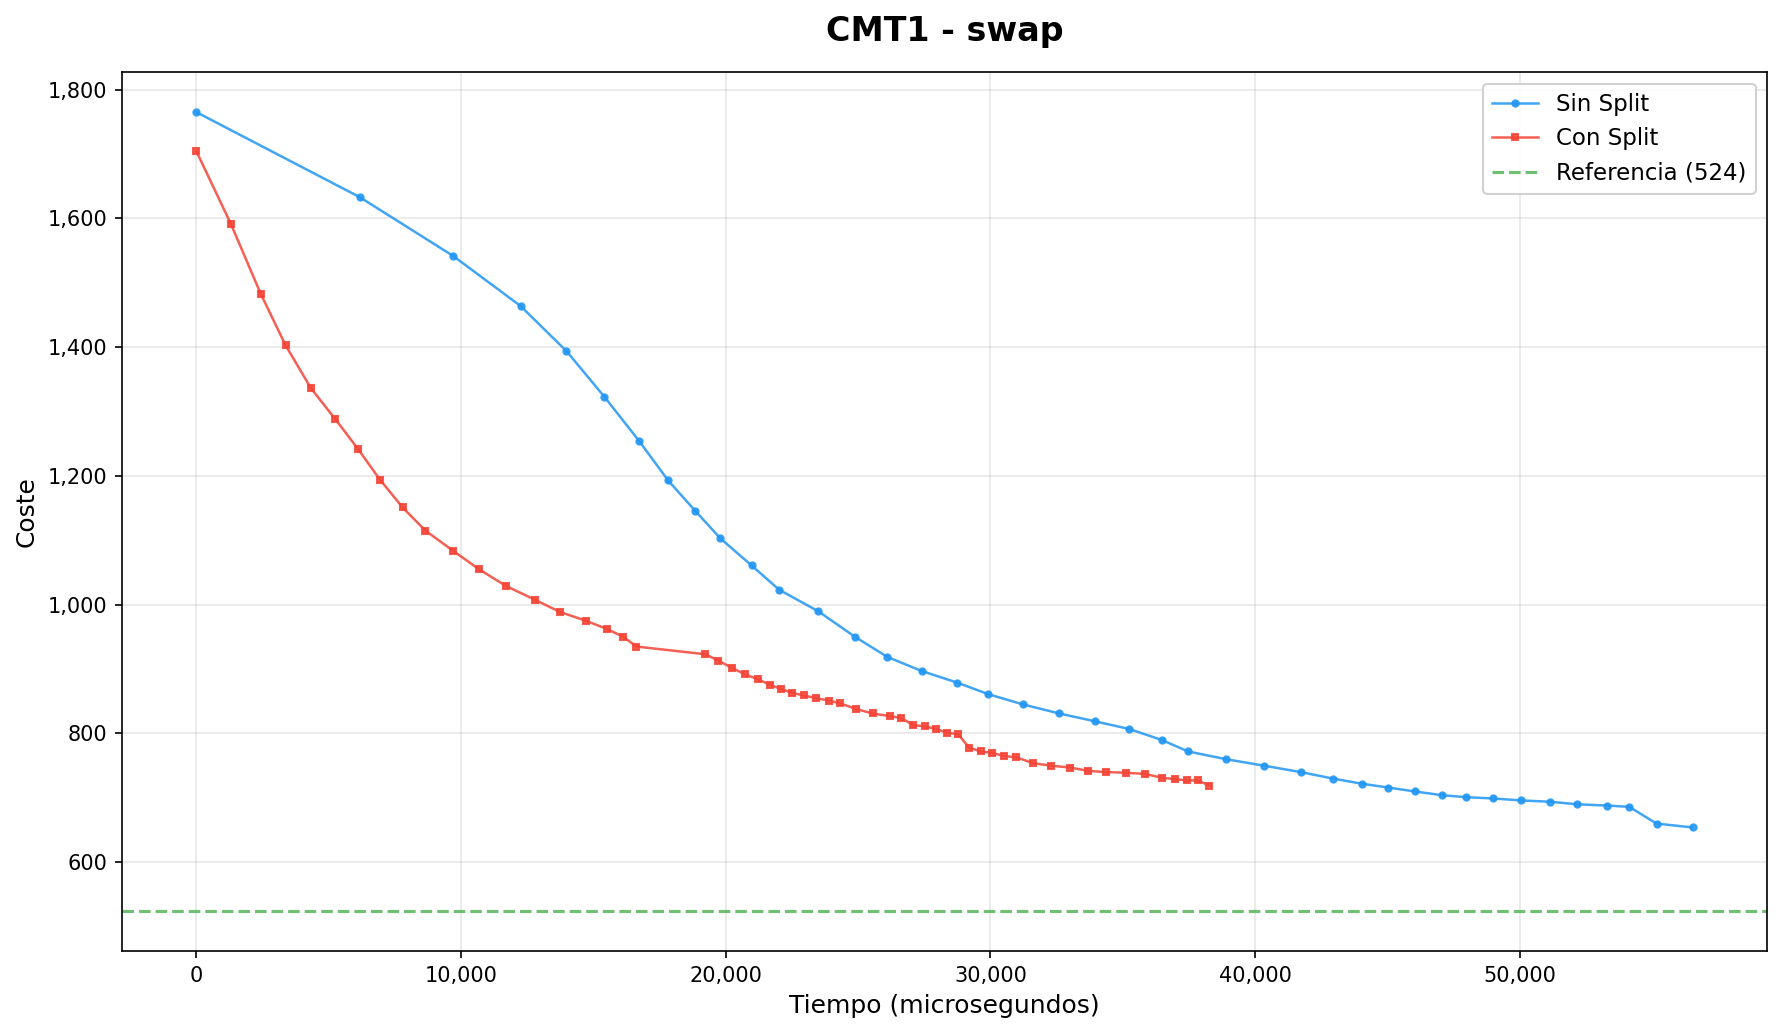

Source data for this figure (header and first rows):
iteracion, tiempo_us, coste, operador, instancia, ruta_actual, conSplit
0, 0, 1765, Combinacion, CMT1.vrp, [[28, 34, 49, 32, 44, 1, 35, 30, 27, 19]…, false
1, 6171, 1633, swap, CMT1.vrp, [[28, 34, 49, 32, 44, 1, 35, 30, 27, 19]…, false
2, 9689, 1542, swap, CMT1.vrp, [[28, 34, 49, 32, 44, 1, 35, 48, 27, 19]…, false
3, 12246, 1464, swap, CMT1.vrp, [[28, 34, 49, 32, 44, 1, 35, 48, 27, 19]…, false
4, 13980, 1394, swap, CMT1.vrp, [[28, 34, 49, 32, 8, 1, 35, 48, 27, 19],…, false
5, 15413, 1323, or-opt, CMT1.vrp, [[28, 34, 49, 32, 8, 1, 35, 48, 27, 19],…, false
6, 16733, 1254, swap, CMT1.vrp, [[28, 34, 49, 32, 8, 1, 35, 48, 27, 19],…, false
7, 17823, 1193, swap, CMT1.vrp, [[28, 34, 49, 32, 8, 1, 35, 48, 27, 19],…, false
8, 18842, 1146, swap, CMT1.vrp, [[28, 34, 49, 32, 8, 1, 35, 48, 27, 31],…, false
9, 19798, 1103, swap, CMT1.vrp, [[28, 34, 49, 32, 8, 1, 35, 48, 27, 31],…, false
10, 20975, 1061, swap, CMT1.vrp, [[28, 34, 49, 32, 8, 1, 35, 48, 27, 31],…, false
11, 22026, 1023, or-opt, CMT1.vrp, [[27, 31, 28, 34, 49, 32, 8, 1, 35, 48],…, false
12, 23489, 990, or-opt, CMT1.vrp, [[27, 31, 28, 1, 35, 34, 49, 32, 8, 48],…, false
13, 24888, 950, swap, CMT1.vrp, [[27, 31, 28, 36, 35, 34, 49, 32, 8, 48]…, false
14, 26101, 919, swap, CMT1.vrp, [[27, 31, 28, 36, 35, 34, 49, 32, 8, 48]…, false
15, 27403, 897, 2-opt, CMT1.vrp, [[27, 32, 49, 34, 35, 36, 28, 31, 8, 48]…, false
16, 28745, 879, 2-opt, CMT1.vrp, [[27, 32, 49, 34, 35, 36, 28, 31, 8, 48]…, false
17, 29922, 861, 2-opt, CMT1.vrp, [[27, 32, 49, 34, 35, 36, 28, 31, 8, 48]…, false
18, 31242, 845, or-opt, CMT1.vrp, [[27, 32, 49, 34, 35, 36, 28, 31, 8, 48]…, false
19, 32608, 831, swap, CMT1.vrp, [[27, 32, 49, 34, 35, 36, 28, 31, 8, 48]…, false
20, 33936, 819, or-opt, CMT1.vrp, [[27, 32, 49, 34, 35, 36, 28, 31, 8, 48]…, false
21, 35241, 807, swap, CMT1.vrp, [[27, 32, 50, 34, 35, 36, 28, 31, 8, 48]…, false
22, 36468, 790, swap, CMT1.vrp, [[27, 32, 50, 20, 35, 36, 28, 31, 8, 48]…, false
23, 37477, 772, swap, CMT1.vrp, [[27, 32, 22, 20, 35, 36, 28, 31, 8, 48]…, false
24, 38908, 760, swap, CMT1.vrp, [[27, 32, 22, 20, 35, 36, 28, 31, 8, 48]…, false
25, 40331, 750, swap, CMT1.vrp, [[27, 32, 22, 3, 35, 36, 28, 31, 8, 48],…, false
26, 41727, 740, swap, CMT1.vrp, [[27, 32, 22, 3, 35, 36, 28, 31, 8, 48],…, false
27, 42936, 730, swap, CMT1.vrp, [[27, 32, 22, 3, 35, 36, 28, 31, 8, 48],…, false
28, 44026, 722, swap, CMT1.vrp, [[27, 32, 22, 3, 35, 36, 28, 31, 8, 48],…, false
29, 45026, 716, swap, CMT1.vrp, [[27, 32, 22, 3, 35, 36, 28, 31, 8, 48],…, false
30, 46031, 710, swap, CMT1.vrp, [[27, 32, 22, 3, 35, 36, 28, 31, 8, 48],…, false
31, 47079, 704, 2-opt, CMT1.vrp, [[27, 48, 8, 31, 28, 36, 35, 3, 22, 32],…, false
32, 47987, 701, 2-opt, CMT1.vrp, [[27, 48, 8, 31, 28, 36, 35, 3, 22, 32],…, false
33, 49006, 699, 2-opt, CMT1.vrp, [[27, 48, 8, 31, 28, 36, 35, 3, 22, 32],…, false
34, 50040, 696, 2-opt, CMT1.vrp, [[27, 48, 8, 31, 28, 36, 35, 3, 22, 32],…, false
35, 51131, 694, swap, CMT1.vrp, [[27, 48, 8, 31, 28, 36, 35, 3, 22, 32],…, false
36, 52167, 690, swap, CMT1.vrp, [[27, 48, 8, 31, 28, 36, 35, 3, 22, 32],…, false
37, 53304, 688, swap, CMT1.vrp, [[27, 1, 8, 31, 28, 36, 35, 3, 22, 32], …, false
38, 54144, 686, swap, CMT1.vrp, [[27, 1, 8, 31, 28, 36, 35, 3, 22, 32], …, false
39, 55173, 660, swap, CMT1.vrp, [[27, 1, 8, 31, 28, 36, 35, 3, 22, 32], …, false
40, 56533, 654, swap, CMT1.vrp, [[27, 1, 8, 31, 28, 36, 35, 3, 22, 32], …, false
0, 0, 1704, Combinacion, CMT1.vrp, [[28, 34, 49, 32, 44, 1, 35, 30, 27], [1…, true
1, 1295, 1592, swap, CMT1.vrp, [[28, 34, 49, 32, 8, 1, 35, 30, 27], [19…, true
2, 2438, 1482, swap, CMT1.vrp, [[28, 34, 49, 32, 8, 1, 35, 30, 27], [19…, true
3, 3367, 1403, swap, CMT1.vrp, [[28, 34, 49, 32, 8, 1, 35, 30, 27], [24…, true
4, 4329, 1336, or-opt, CMT1.vrp, [[28, 35, 30, 34, 49, 32, 8, 1, 27], [24…, true
5, 5251, 1288, 2-opt, CMT1.vrp, [[28, 35, 30, 34, 49, 32, 8, 1, 27], [24…, true
6, 6102, 1242, or-opt, CMT1.vrp, [[28, 35, 30, 34, 49, 32, 8, 1, 27], [24…, true
7, 6937, 1194, swap, CMT1.vrp, [[28, 35, 30, 34, 49, 32, 8, 1, 27], [24…, true
8, 7792, 1151, swap, CMT1.vrp, [[28, 35, 30, 34, 49, 32, 8, 1, 27], [24…, true
9, 8653, 1115, swap, CMT1.vrp, [[28, 35, 30, 34, 49, 32, 8, 1, 27], [24…, true
10, 9688, 1084, swap, CMT1.vrp, [[28, 35, 30, 34, 49, 32, 8, 1, 27], [24…, true
11, 10679, 1055, 2-opt, CMT1.vrp, [[28, 35, 30, 34, 49, 32, 8, 1, 27], [24…, true
12, 11699, 1029, swap, CMT1.vrp, [[28, 35, 30, 34, 49, 32, 2, 1, 27], [24…, true
13, 12774, 1008, swap, CMT1.vrp, [[28, 35, 30, 34, 49, 32, 2, 1, 27], [24…, true
14, 13720, 989, swap, CMT1.vrp, [[28, 35, 30, 34, 49, 32, 2, 1, 27], [24…, true
15, 14719, 975, 2-opt, CMT1.vrp, [[28, 35, 30, 34, 49, 32, 2, 1, 27], [6,…, true
16, 15526, 962, 2-opt, CMT1.vrp, [[28, 35, 30, 34, 49, 32, 2, 1, 27], [6,…, true
17, 16136, 950, 2-opt, CMT1.vrp, [[32, 49, 34, 30, 35, 28, 2, 1, 27], [6,…, true
18, 16622, 935, swap, CMT1.vrp, [[32, 49, 34, 30, 35, 3, 2, 1, 27], [6, …, true
... 38 more rows
